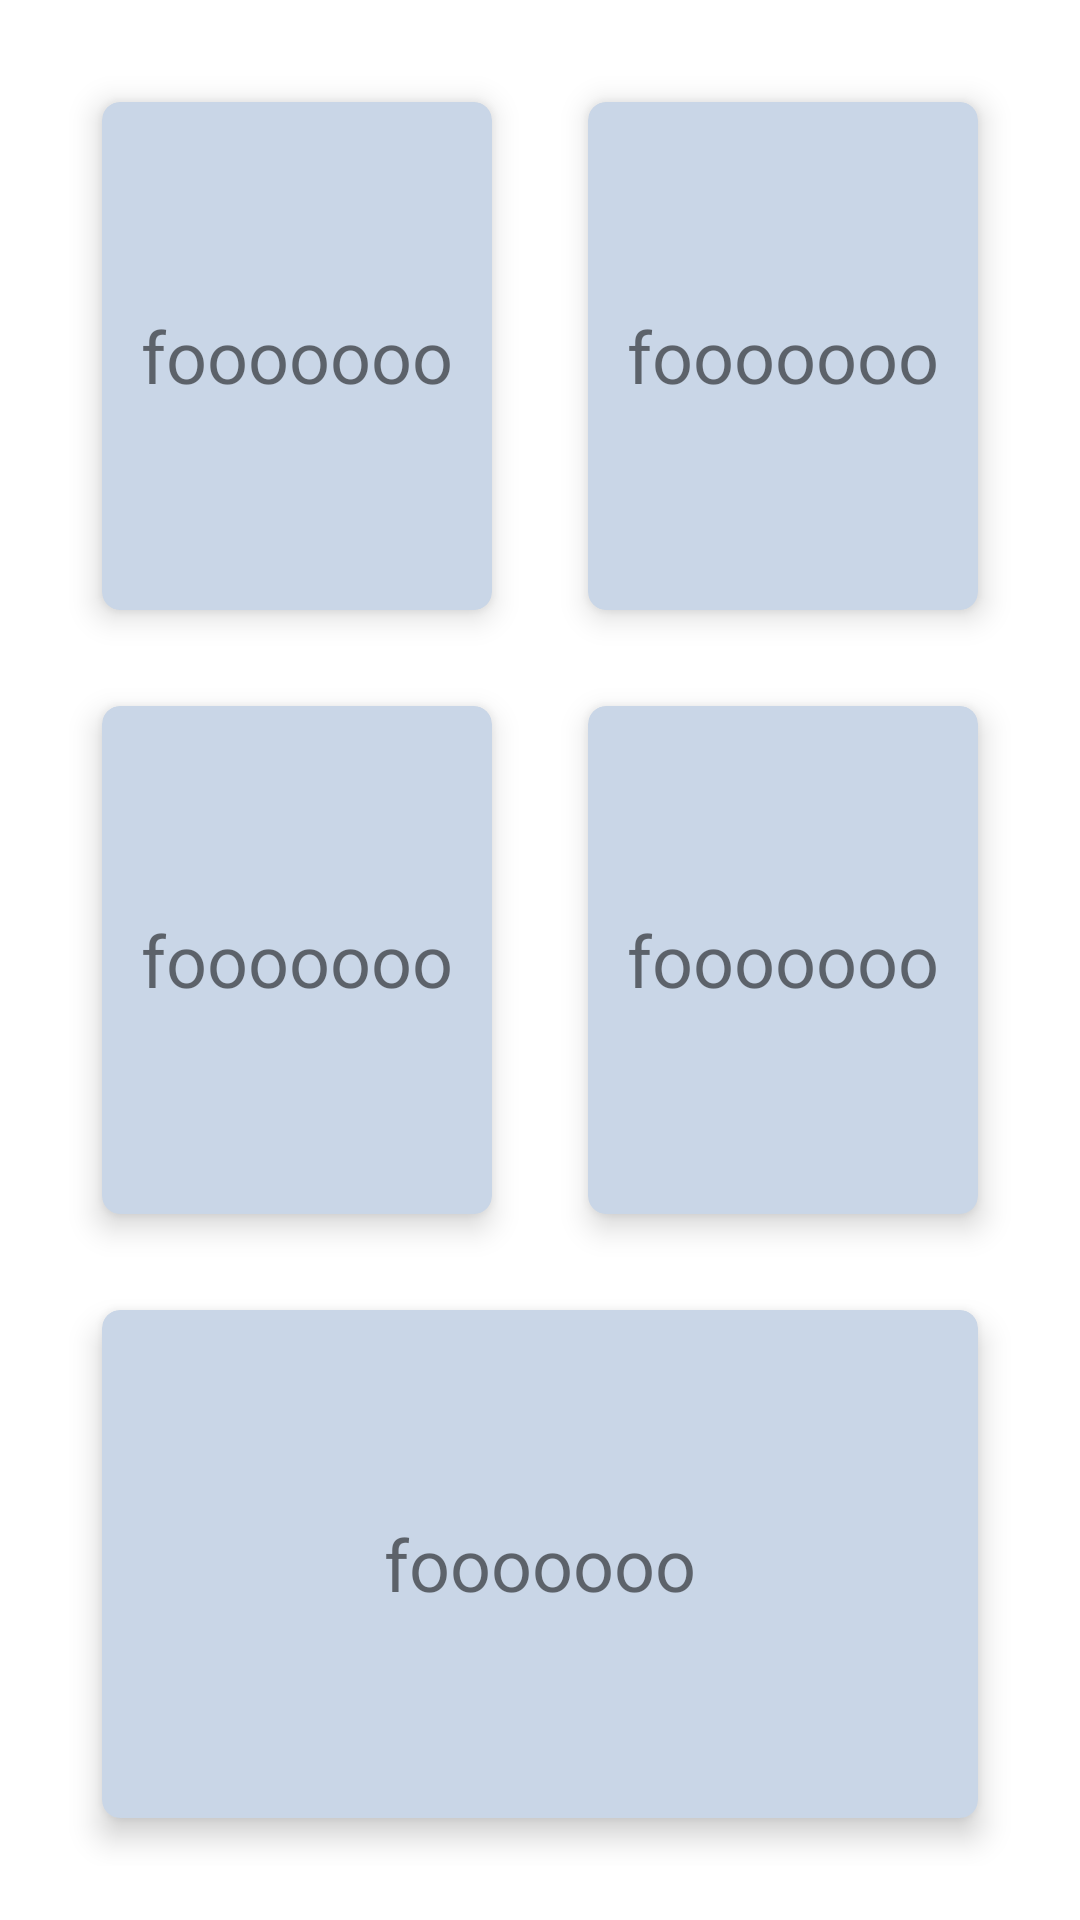

The Android layout XML behind this screen, and the referenced resources:
<!-- AndroidManifest.xml: application theme Theme.MyApplication -->
<!-- res/layout/activity_dashboard.xml -->
<?xml version="1.0" encoding="utf-8"?>
<com.google.android.material.circularreveal.CircularRevealRelativeLayout xmlns:android="http://schemas.android.com/apk/res/android"
    xmlns:app="http://schemas.android.com/apk/res-auto"
    xmlns:tools="http://schemas.android.com/tools"
    android:layout_width="match_parent"
    android:layout_height="match_parent"
    tools:context=".DashboardActivity">

    
    <com.google.android.material.circularreveal.CircularRevealGridLayout
        android:layout_width="match_parent"
        android:layout_height="match_parent"
        android:alignmentMode="alignMargins"
        android:columnCount="2"
        android:columnOrderPreserved="false"
        android:padding="18dp"
        android:rowCount="3">


        
        <com.google.android.material.circularreveal.cardview.CircularRevealCardView
            android:layout_width="0dp"
            android:layout_height="0dp"
            android:layout_rowWeight="1"
            android:layout_columnWeight="1"
            android:layout_margin="16dp"
            android:clickable="true"
            app:cardBackgroundColor="@color/dustyBlue"
            app:cardCornerRadius="6dp"
            app:cardElevation="6dp">

            <com.google.android.material.circularreveal.CircularRevealLinearLayout
                android:layout_width="wrap_content"
                android:layout_height="wrap_content"
                android:layout_gravity="center_horizontal|center_vertical">

                <com.google.android.material.textview.MaterialTextView
                    android:layout_width="match_parent"
                    android:layout_height="match_parent"
                    android:text="fooooooo"
                    android:textSize="24sp" />

            </com.google.android.material.circularreveal.CircularRevealLinearLayout>


        </com.google.android.material.circularreveal.cardview.CircularRevealCardView>

        
        <com.google.android.material.circularreveal.cardview.CircularRevealCardView
            android:layout_width="0dp"
            android:layout_height="0dp"
            android:layout_rowWeight="1"
            android:layout_columnWeight="1"
            android:layout_margin="16dp"
            android:clickable="true"
            app:cardBackgroundColor="@color/dustyBlue"
            app:cardCornerRadius="6dp"
            app:cardElevation="6dp">

            <com.google.android.material.circularreveal.CircularRevealLinearLayout
                android:layout_width="wrap_content"
                android:layout_height="wrap_content"
                android:layout_gravity="center_horizontal|center_vertical">

                <com.google.android.material.textview.MaterialTextView
                    android:layout_width="match_parent"
                    android:layout_height="match_parent"
                    android:text="fooooooo"
                    android:textSize="24sp" />

            </com.google.android.material.circularreveal.CircularRevealLinearLayout>


        </com.google.android.material.circularreveal.cardview.CircularRevealCardView>

        
        <com.google.android.material.circularreveal.cardview.CircularRevealCardView
            android:layout_width="0dp"
            android:layout_height="0dp"
            android:layout_rowWeight="1"
            android:layout_columnWeight="1"
            android:layout_margin="16dp"
            android:clickable="true"
            app:cardBackgroundColor="@color/dustyBlue"
            app:cardCornerRadius="6dp"
            app:cardElevation="6dp">

            <com.google.android.material.circularreveal.CircularRevealLinearLayout
                android:layout_width="wrap_content"
                android:layout_height="wrap_content"
                android:layout_gravity="center_horizontal|center_vertical">

                <com.google.android.material.textview.MaterialTextView
                    android:layout_width="match_parent"
                    android:layout_height="match_parent"
                    android:text="fooooooo"
                    android:textSize="24sp" />

            </com.google.android.material.circularreveal.CircularRevealLinearLayout>


        </com.google.android.material.circularreveal.cardview.CircularRevealCardView>

        
        <com.google.android.material.circularreveal.cardview.CircularRevealCardView
            android:layout_width="0dp"
            android:layout_height="0dp"
            android:layout_rowWeight="1"
            android:layout_columnWeight="1"
            android:layout_margin="16dp"
            android:clickable="true"
            app:cardBackgroundColor="@color/dustyBlue"
            app:cardCornerRadius="6dp"
            app:cardElevation="6dp">

            <com.google.android.material.circularreveal.CircularRevealLinearLayout
                android:layout_width="wrap_content"
                android:layout_height="wrap_content"
                android:layout_gravity="center_horizontal|center_vertical">

                <com.google.android.material.textview.MaterialTextView
                    android:layout_width="match_parent"
                    android:layout_height="match_parent"
                    android:text="fooooooo"
                    android:textSize="24sp" />

            </com.google.android.material.circularreveal.CircularRevealLinearLayout>


        </com.google.android.material.circularreveal.cardview.CircularRevealCardView>

        
        <com.google.android.material.circularreveal.cardview.CircularRevealCardView
            android:layout_width="0dp"
            android:layout_height="0dp"
            android:layout_rowWeight="1"
            android:layout_columnWeight="1"
            android:layout_margin="16dp" android:layout_columnSpan="2"
            android:clickable="true"
            app:cardBackgroundColor="@color/dustyBlue"
            app:cardCornerRadius="6dp"
            app:cardElevation="6dp">

            <com.google.android.material.circularreveal.CircularRevealLinearLayout
                android:layout_width="wrap_content"
                android:layout_height="wrap_content"
                android:layout_gravity="center_horizontal|center_vertical">

                <com.google.android.material.textview.MaterialTextView
                    android:layout_width="match_parent"
                    android:layout_height="match_parent"
                    android:text="fooooooo"
                    android:textSize="24sp" />

            </com.google.android.material.circularreveal.CircularRevealLinearLayout>


        </com.google.android.material.circularreveal.cardview.CircularRevealCardView>

    </com.google.android.material.circularreveal.CircularRevealGridLayout>

</com.google.android.material.circularreveal.CircularRevealRelativeLayout>
<!-- resources referenced by this layout -->
<resources>
  <color name="dustyBlue">#c9d6e7</color>
  <style name="Theme.MyApplication" parent="Theme.MaterialComponents.DayNight.DarkActionBar">
          
          <item name="colorPrimary">@color/dawnBlue</item>
          <item name="colorPrimaryVariant">@color/duskBlue</item>
          <item name="colorOnPrimary">@color/white</item>
          
          <item name="colorSecondary">@color/sunrise</item>
          <item name="colorSecondaryVariant">@color/sunset</item>
          <item name="colorOnSecondary">@color/white</item>
          
          <item name="android:statusBarColor" tools:targetApi="l">?attr/colorPrimaryVariant</item>
          
      </style>
  <color name="dawnBlue">#8494b4</color>
  <color name="duskBlue">#1e4173</color>
  <color name="white">#FFFFFFFF</color>
  <color name="sunrise">#DDB26A</color>
  <color name="sunset">#CD983F</color>
</resources>
